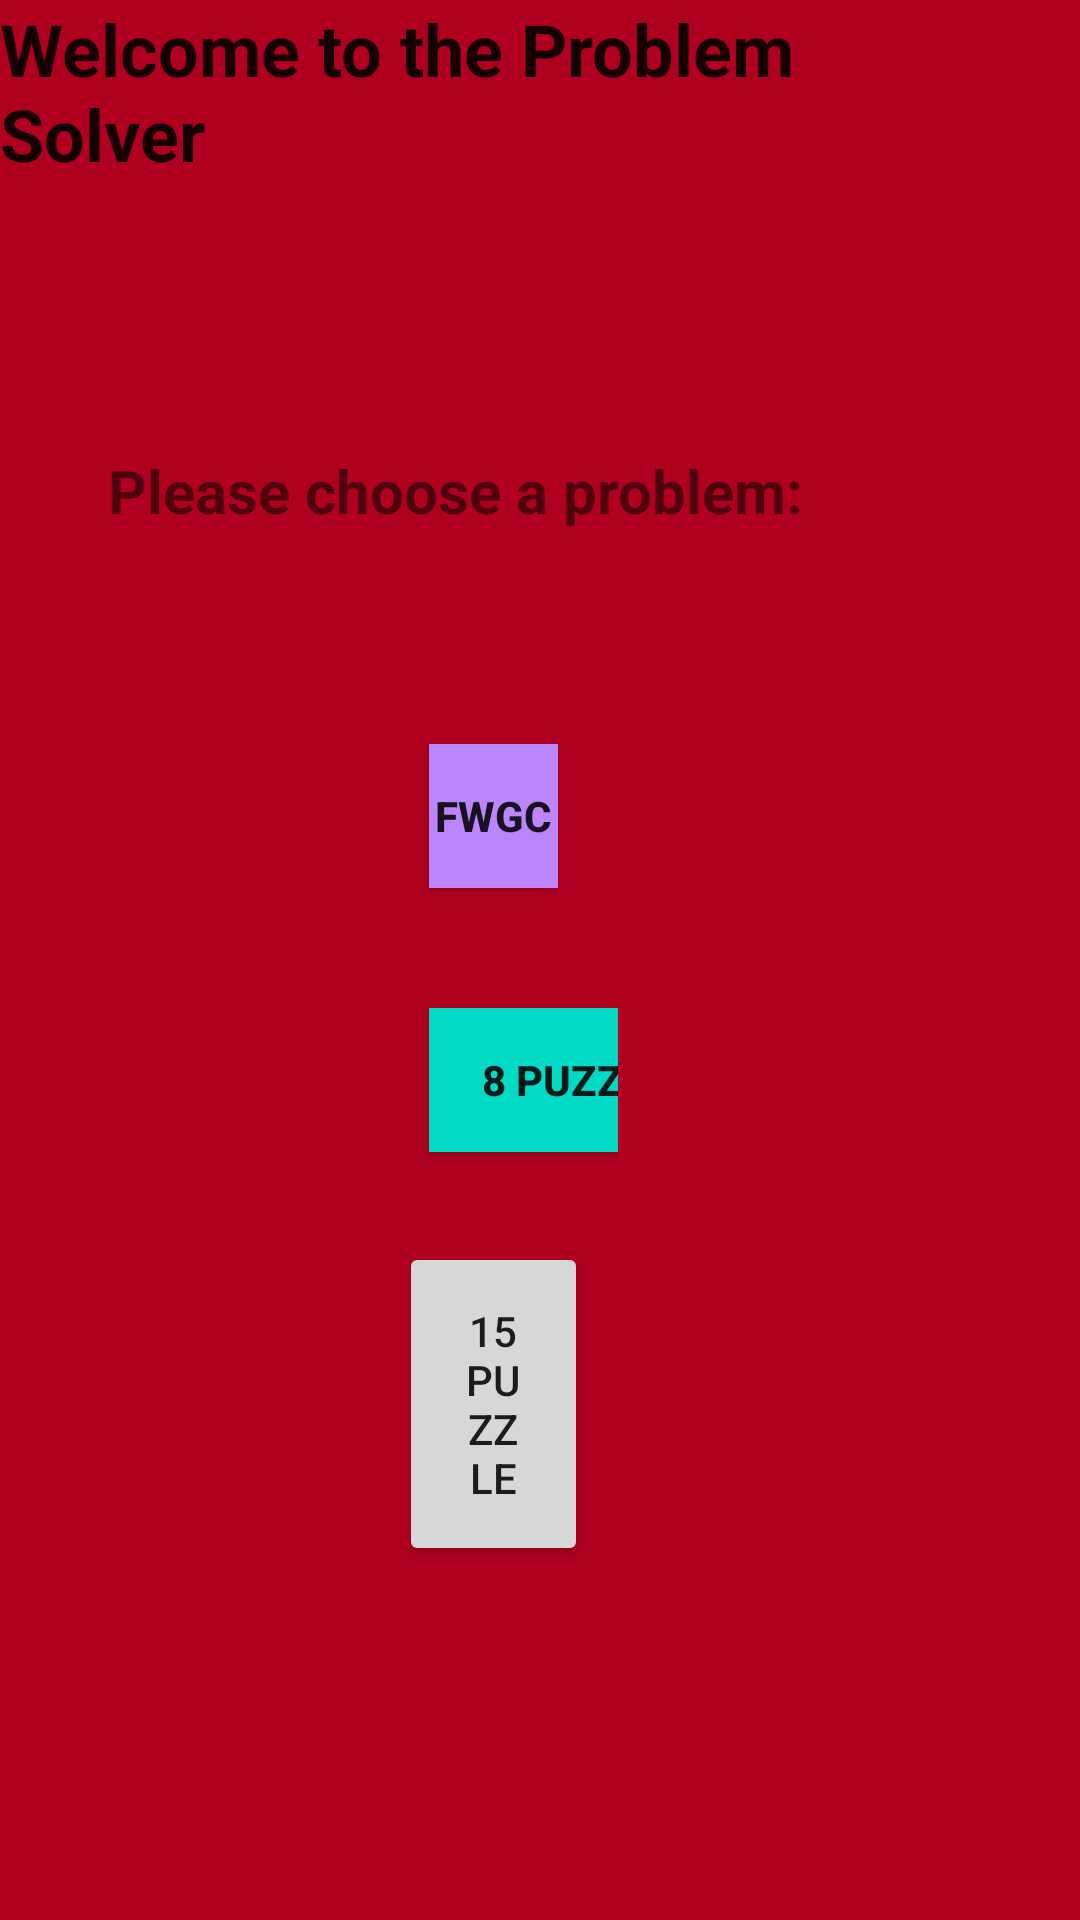

Android layout source for this screen:
<!-- AndroidManifest.xml: application theme Theme.PROBLEMSOLVER -->
<!-- res/layout/activity_main.xml -->
<?xml version="1.0" encoding="utf-8"?>
<RelativeLayout xmlns:android="http://schemas.android.com/apk/res/android"
    xmlns:app="http://schemas.android.com/apk/res-auto"
    xmlns:tools="http://schemas.android.com/tools"
    android:layout_width="match_parent"
    android:layout_height="match_parent"
    android:background="@color/design_default_color_error"
    tools:context=".MainActivity">

    <TextView
        android:id="@+id/textView2"
        android:layout_width="wrap_content"
        android:layout_height="wrap_content"
        android:layout_alignParentEnd="true"
        android:layout_marginEnd="30dp"
        android:text="@string/welcome_to_the_problem_solver"
        android:textAppearance="@style/TextAppearance.AppCompat.Large"
        android:textSize="24sp"
        android:textStyle="bold"
        app:layout_constraintBottom_toBottomOf="parent"
        app:layout_constraintLeft_toLeftOf="parent"
        app:layout_constraintRight_toRightOf="parent"
        app:layout_constraintTop_toTopOf="parent"
        app:layout_constraintVertical_bias="0.022" />

    <TextView
        android:id="@+id/textView"
        android:layout_width="wrap_content"
        android:layout_height="wrap_content"
        android:layout_alignParentTop="true"
        android:layout_alignParentEnd="true"
        android:layout_marginTop="150dp"
        android:layout_marginEnd="92dp"
        android:text="@string/please_choose_a_problem"
        android:textSize="20sp"
        android:textStyle="bold"
        app:layout_constraintEnd_toEndOf="parent"
        app:layout_constraintHorizontal_bias="0.548"
        app:layout_constraintStart_toStartOf="parent"
        app:layout_constraintTop_toBottomOf="@+id/textView2" />

    <LinearLayout
        android:layout_width="134dp"
        android:layout_height="389dp"
        android:layout_alignParentStart="true"
        android:layout_alignParentTop="true"
        android:layout_alignParentEnd="true"
        android:layout_marginStart="123dp"
        android:layout_marginTop="228dp"
        android:layout_marginEnd="154dp"
        android:orientation="vertical"
        app:layout_constraintEnd_toEndOf="parent"
        app:layout_constraintHorizontal_bias="0.534"
        app:layout_constraintStart_toStartOf="parent"
        app:layout_constraintTop_toBottomOf="@+id/textView">

        <Button
            android:id="@+id/button2"
            android:layout_width="match_parent"
            android:layout_height="wrap_content"
            android:layout_margin="20dp"
            android:background="@color/purple_200"
            android:text="@string/fwgc"
            android:textStyle="bold" />

        <Button
            android:id="@+id/button3"
            android:layout_width="98dp"
            android:layout_height="wrap_content"
            android:layout_margin="20dp"
            android:background="@color/teal_200"
            android:text="@string/_8_puzzle"
            android:textSize="14sp"
            android:textStyle="bold" />

        <Button
            android:id="@+id/button5"
            android:layout_width="match_parent"
            android:layout_height="wrap_content"
            android:layout_margin="10dp"
            android:padding="20dp"
            android:text="15 puzzle" />
    </LinearLayout>

</RelativeLayout>
<!-- resources referenced by this layout -->
<resources>
  <string name="_8_puzzle">8 PUZZLE</string>
  <string name="fwgc">FWGC</string>
  <string name="please_choose_a_problem">Please choose a problem:</string>
  <string name="welcome_to_the_problem_solver">Welcome to the Problem Solver</string>
  <style name="Theme.PROBLEMSOLVER" parent="Theme.MaterialComponents.DayNight.DarkActionBar">
          
          <item name="colorPrimary">@color/purple_500</item>
          <item name="colorPrimaryVariant">@color/purple_700</item>
          <item name="colorOnPrimary">@color/white</item>
          
          <item name="colorSecondary">@color/teal_200</item>
          <item name="colorSecondaryVariant">@color/teal_700</item>
          <item name="colorOnSecondary">@color/black</item>
          
          <item name="android:statusBarColor" tools:targetApi="l">?attr/colorPrimaryVariant</item>
          
      </style>
  <!-- not gathered from this repository: default colours our renderer supplied (Android Studio template values) -->
  <color name="purple_200">#FFBB86FC</color>
  <color name="purple_500">#FF6200EE</color>
  <color name="purple_700">#FF3700B3</color>
  <color name="teal_200">#FF03DAC5</color>
  <color name="teal_700">#FF018786</color>
  <color name="black">#FF000000</color>
  <color name="white">#FFFFFFFF</color>
</resources>
